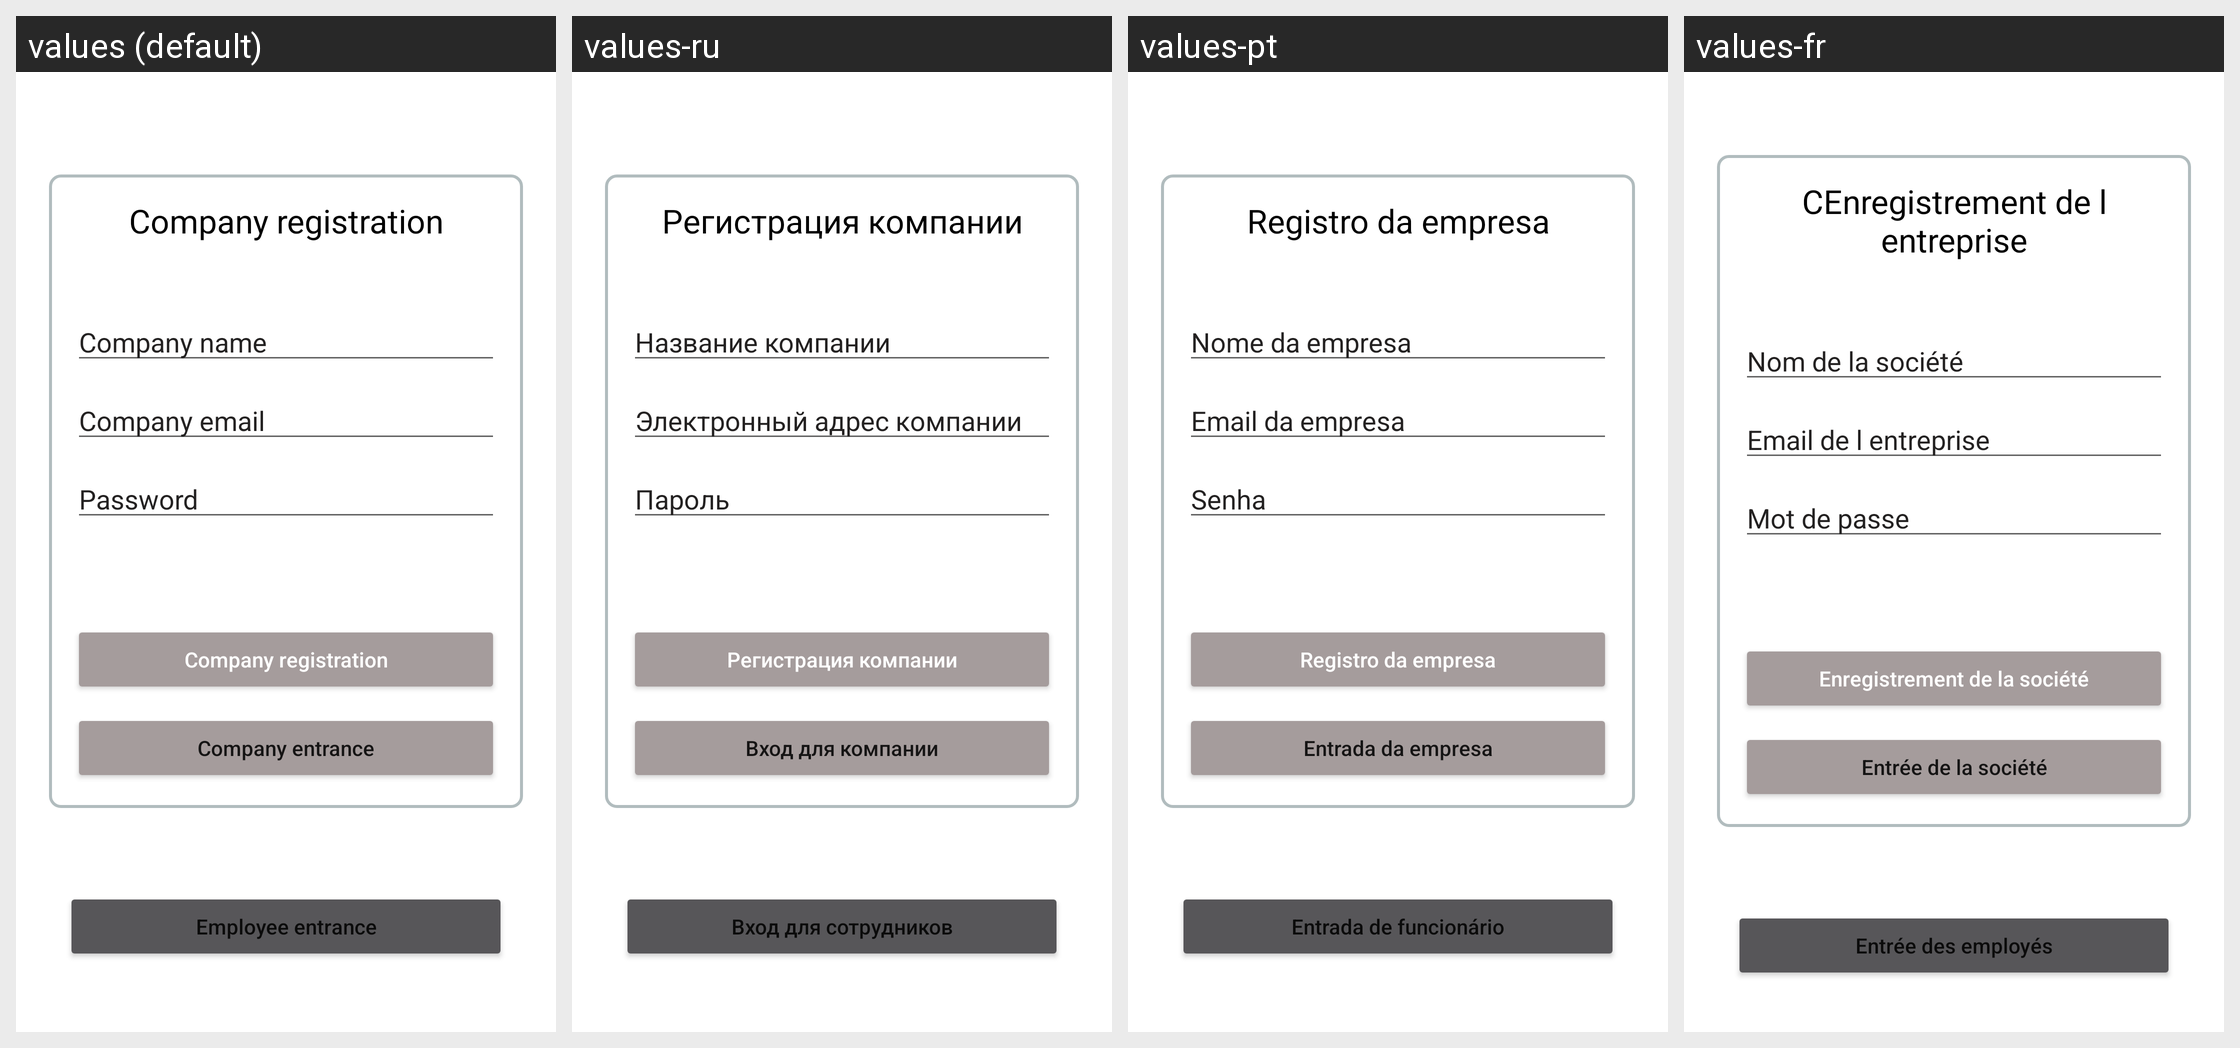

This grid shows one Android layout under several languages. Give, for every string resource on the screen, its name, the default text and each shown locale's text.
Android screen res/layout/activity_register.xml rendered under 4 locales, left to right: values (default), values-ru, values-pt, values-fr. Device: Nexus 5 (rendered at 1080×1920; each locale shown at half size, 540×960, under a caption strip naming it); theme Theme.Workparts.
Other locales in the repository, not shown: values-cs, values-da, values-de, values-es, values-fi, values-it, values-pl, values-ro, values-sv, values-zh.
Strings drawn on this screen, with the default value and each locale's value (text and hints the layout hard-codes, and strings that could not be matched under every locale, appear in the picture but are not listed):

register_company
  values: Сompany registration
  values-ru: Регистрация компании
  values-pt: Registro da empresa
  values-fr: СEnregistrement de l entreprise

company_name
  values: Company name
  values-ru: Название компании
  values-pt: Nome da empresa
  values-fr: Nom de la société

company_email
  values: Company email
  values-ru: Электронный адрес компании
  values-pt: Email da empresa
  values-fr: Email de l entreprise

contrase_a
  values: Password
  values-ru: Пароль
  values-pt: Senha
  values-fr: Mot de passe

company_registration
  values: Company registration
  values-ru: Регистрация компании
  values-pt: Registro da empresa
  values-fr: Enregistrement de la société

company_entrance
  values: Company entrance
  values-ru: Вход для компании
  values-pt: Entrada da empresa
  values-fr: Entrée de la société

employee_entrance
  values: Employee entrance
  values-ru: Вход для сотрудников
  values-pt: Entrada de funcionário
  values-fr: Entrée des employés
